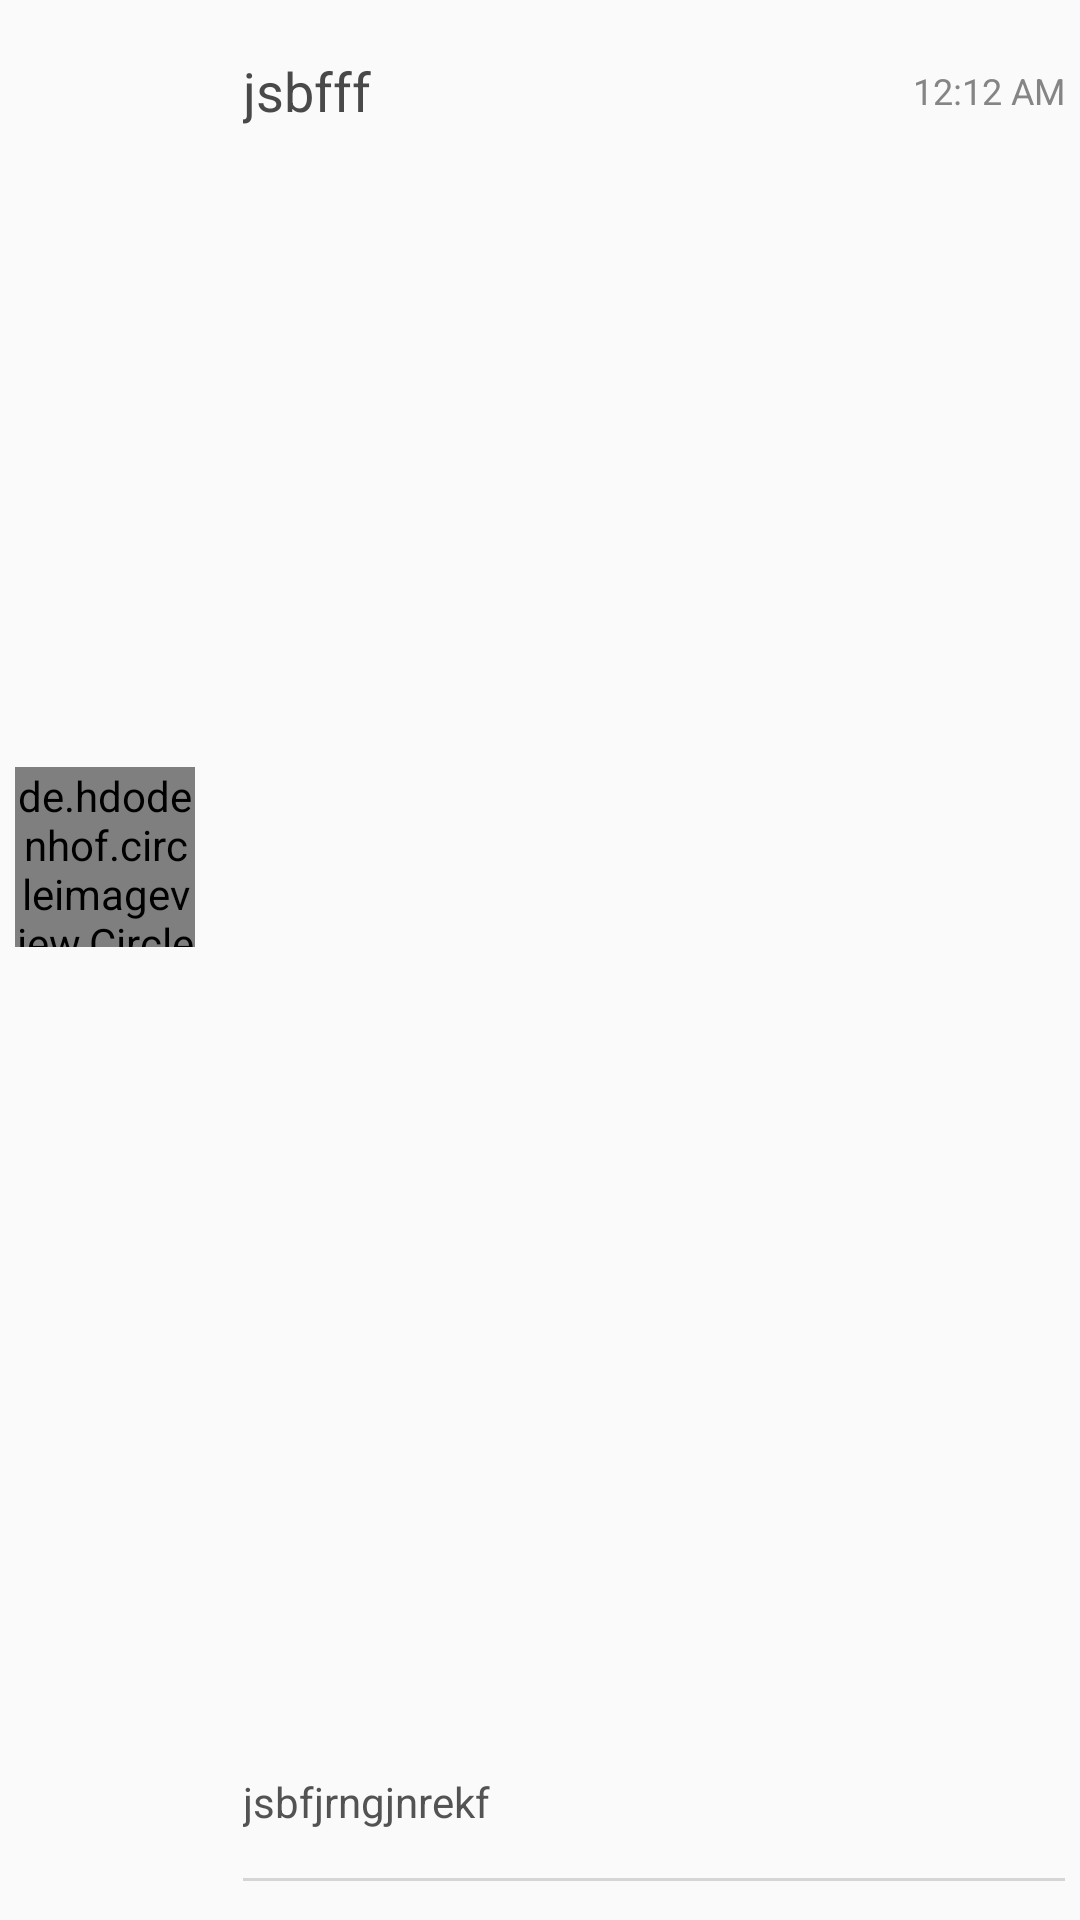

Android layout source for this screen:
<!-- AndroidManifest.xml: application theme AppTheme -->
<!-- res/layout/main_recycle.xml -->
<?xml version="1.0" encoding="utf-8"?>
<androidx.constraintlayout.widget.ConstraintLayout xmlns:android="http://schemas.android.com/apk/res/android"
    xmlns:app="http://schemas.android.com/apk/res-auto"
    xmlns:tools="http://schemas.android.com/tools"
    android:orientation="vertical" android:layout_width="match_parent"
    android:layout_height="100dp"
    android:layout_margin="10dp"
    android:padding="5dp"
    >


    <de.hdodenhof.circleimageview.CircleImageView
        android:id="@+id/main_profile_image"
        android:layout_width="60dp"
        android:layout_height="60dp"
        app:civ_border_color="#FF000000"
        app:civ_border_width="0dp"
        app:layout_constraintBottom_toBottomOf="parent"
        app:layout_constraintEnd_toEndOf="parent"
        app:layout_constraintHorizontal_bias="0.0"
        app:layout_constraintStart_toStartOf="parent"
        app:layout_constraintTop_toTopOf="parent"
        app:layout_constraintVertical_bias="0.44" />

    <TextView
        android:id="@+id/main_name"
        android:layout_width="0dp"
        android:layout_height="wrap_content"
        android:layout_marginStart="16dp"
        android:layout_marginTop="8dp"
        android:layout_marginEnd="8dp"

        android:layout_marginBottom="8dp"
        android:layout_weight="9"
        android:gravity="center_vertical"
        android:paddingTop="5dp"
        android:text="jsbfff"
        android:textColor="#494949"
        android:textSize="18sp"
        app:layout_constraintBottom_toTopOf="@+id/main_last_message"
        app:layout_constraintEnd_toStartOf="@+id/main_last_message_time"
        app:layout_constraintHorizontal_bias="0.0"
        app:layout_constraintStart_toEndOf="@+id/main_profile_image"
        app:layout_constraintTop_toTopOf="parent"
        app:layout_constraintVertical_bias="0.0" />

    <TextView
        android:id="@+id/main_last_message_time"
        android:layout_width="wrap_content"

        android:layout_height="0dp"
        android:layout_weight="9"
        android:gravity="center_vertical"
        android:paddingTop="5dp"
        android:text="12:12 AM"
        android:textColor="#858585"
        android:textSize="12sp"
        app:layout_constraintBottom_toBottomOf="@+id/main_name"
        app:layout_constraintEnd_toEndOf="parent"
        app:layout_constraintHorizontal_bias="1.0"
        app:layout_constraintStart_toEndOf="@+id/new_conversation_profile_image"
        app:layout_constraintTop_toTopOf="@+id/main_name"
        app:layout_constraintVertical_bias="0.0" />


    <TextView
        android:id="@+id/main_last_message"
        android:layout_width="0dp"
        android:layout_height="wrap_content"
        android:layout_marginBottom="16dp"
        android:layout_weight="9"
        android:gravity="top"
        android:paddingTop="5dp"
        android:text="jsbfjrngjnrekf"
        android:textColor="#535353"
        android:textSize="14sp"
        app:layout_constraintBottom_toTopOf="@+id/view"
        app:layout_constraintEnd_toEndOf="parent"
        app:layout_constraintHorizontal_bias="0.0"
        app:layout_constraintStart_toStartOf="@+id/main_name"
        app:layout_constraintTop_toTopOf="parent"
        app:layout_constraintVertical_bias="1.0" />

    <View
        android:id="@+id/view"
        android:layout_width="0dp"
        android:layout_height="1dp"
        android:layout_marginTop="8dp"
        android:layout_marginBottom="8dp"
        android:background="#D5D5D5"
        app:layout_constraintBottom_toBottomOf="parent"
        app:layout_constraintEnd_toEndOf="@+id/main_last_message"
        app:layout_constraintStart_toStartOf="@+id/main_last_message"
        app:layout_constraintTop_toTopOf="parent"
        app:layout_constraintVertical_bias="1.0" />


</androidx.constraintlayout.widget.ConstraintLayout>
<!-- resources referenced by this layout -->
<resources>
  <style name="AppTheme" parent="Theme.AppCompat.Light.DarkActionBar">
          
          <item name="colorPrimary">@color/colorPrimary</item>
          <item name="colorPrimaryDark">@color/colorPrimaryDark</item>
          <item name="colorAccent">@color/colorAccent</item>
      </style>
  <!-- not gathered from this repository: default colours our renderer supplied (Android Studio template values) -->
  <color name="colorPrimary">#FF6200EE</color>
  <color name="colorPrimaryDark">#FF3700B3</color>
  <color name="colorAccent">#FF03DAC5</color>
</resources>
